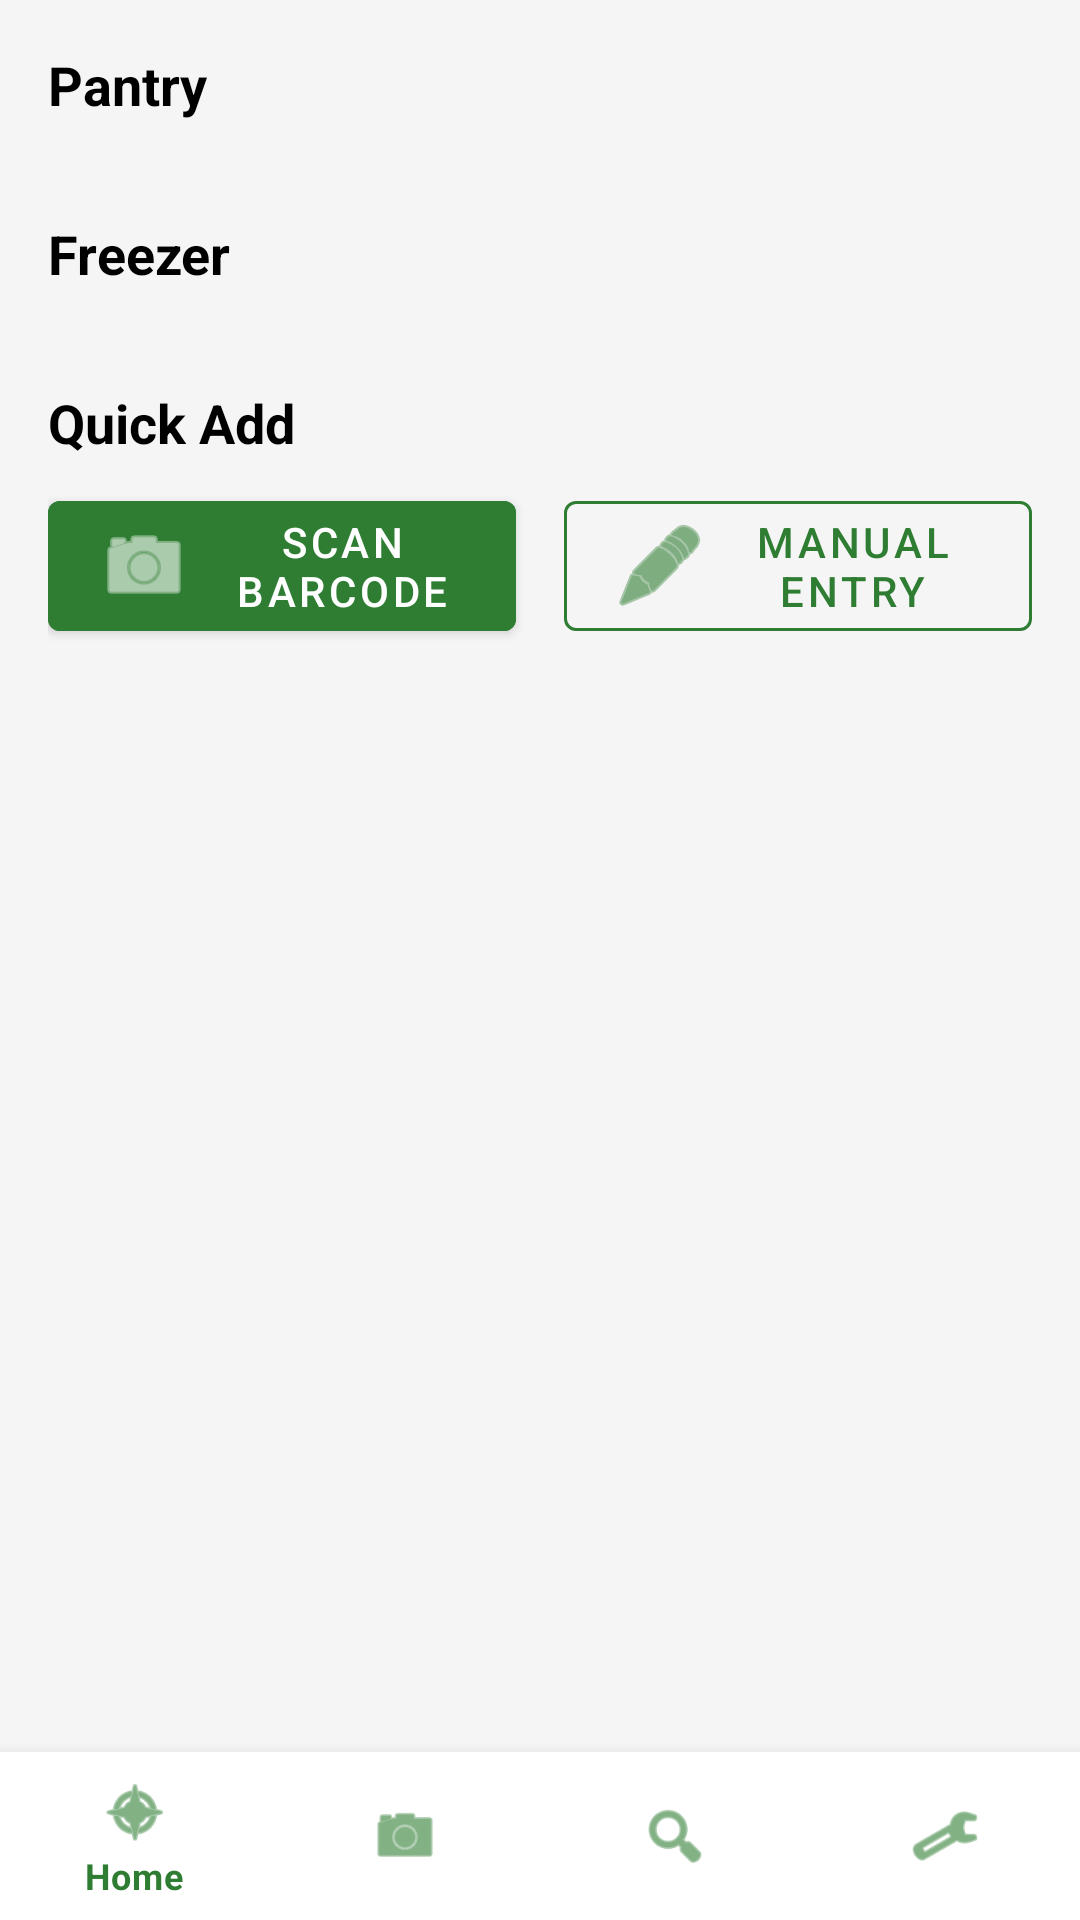

Reconstruct the res/layout file that produces this screen, plus the resources it refers to.
<!-- AndroidManifest.xml: application theme Theme.MaterialComponents.Light.NoActionBar -->
<!-- res/layout/activity_main.xml -->
<?xml version="1.0" encoding="utf-8"?>
<androidx.constraintlayout.widget.ConstraintLayout xmlns:android="http://schemas.android.com/apk/res/android"
    xmlns:app="http://schemas.android.com/apk/res-auto"
    android:layout_width="match_parent"
    android:layout_height="match_parent">

    <androidx.constraintlayout.widget.ConstraintLayout
        android:layout_width="match_parent"
        android:layout_height="match_parent"
        android:background="@color/background">

        
        <androidx.core.widget.NestedScrollView
            android:id="@+id/scrollView"
            android:layout_width="0dp"
            android:layout_height="0dp"
            android:fillViewport="true"
            app:layout_constraintBottom_toTopOf="@+id/bottomNavigation"
            app:layout_constraintEnd_toEndOf="parent"
            app:layout_constraintStart_toStartOf="parent"
            app:layout_constraintTop_toTopOf="parent">

            <LinearLayout
                android:layout_width="match_parent"
                android:layout_height="wrap_content"
                android:orientation="vertical"
                android:padding="@dimen/spacing_medium">

                
                <TextView
                    android:id="@+id/tvPantryTitle"
                    android:layout_width="wrap_content"
                    android:layout_height="wrap_content"
                    android:layout_marginBottom="@dimen/spacing_small"
                    android:text="@string/pantry_title"
                    android:textColor="@color/text_primary"
                    android:textSize="@dimen/text_size_title"
                    android:textStyle="bold" />

                <androidx.recyclerview.widget.RecyclerView
                    android:id="@+id/recyclerPantry"
                    android:layout_width="match_parent"
                    android:layout_height="wrap_content"
                    android:nestedScrollingEnabled="false" />

                
                <TextView
                    android:id="@+id/tvFreezerTitle"
                    android:layout_width="wrap_content"
                    android:layout_height="wrap_content"
                    android:layout_marginTop="@dimen/spacing_large"
                    android:layout_marginBottom="@dimen/spacing_small"
                    android:text="@string/freezer_title"
                    android:textColor="@color/text_primary"
                    android:textSize="@dimen/text_size_title"
                    android:textStyle="bold" />

                <androidx.recyclerview.widget.RecyclerView
                    android:id="@+id/recyclerFreezer"
                    android:layout_width="match_parent"
                    android:layout_height="wrap_content"
                    android:nestedScrollingEnabled="false" />

                
                <TextView
                    android:layout_width="wrap_content"
                    android:layout_height="wrap_content"
                    android:layout_marginTop="@dimen/spacing_large"
                    android:layout_marginBottom="@dimen/spacing_small"
                    android:text="@string/quick_add"
                    android:textColor="@color/text_primary"
                    android:textSize="@dimen/text_size_title"
                    android:textStyle="bold" />

                <LinearLayout
                    android:layout_width="match_parent"
                    android:layout_height="wrap_content"
                    android:layout_marginBottom="@dimen/spacing_medium"
                    android:gravity="center"
                    android:orientation="horizontal">

                    <com.google.android.material.button.MaterialButton
                        android:id="@+id/btnScanBarcode"
                        style="@style/Widget.MaterialComponents.Button"
                        android:layout_width="0dp"
                        android:layout_height="wrap_content"
                        android:layout_marginEnd="@dimen/spacing_small"
                        android:layout_weight="1"
                        android:backgroundTint="@color/primary"
                        android:minHeight="48dp"
                        android:text="@string/scan_barcode"
                        android:textColor="@android:color/white"
                        app:icon="@android:drawable/ic_menu_camera"
                        app:iconTint="@android:color/white" />

                    <com.google.android.material.button.MaterialButton
                        android:id="@+id/btnManualEntry"
                        style="@style/Widget.MaterialComponents.Button.OutlinedButton"
                        android:layout_width="0dp"
                        android:layout_height="wrap_content"
                        android:layout_marginStart="@dimen/spacing_small"
                        android:layout_weight="1"
                        android:minHeight="48dp"
                        android:text="@string/manual_entry"
                        android:textColor="@color/primary"
                        app:icon="@android:drawable/ic_menu_edit"
                        app:iconTint="@color/primary"
                        app:strokeColor="@color/primary" />
                </LinearLayout>
            </LinearLayout>
        </androidx.core.widget.NestedScrollView>

        
        <com.google.android.material.bottomnavigation.BottomNavigationView
            android:id="@+id/bottomNavigation"
            android:layout_width="0dp"
            android:layout_height="wrap_content"
            android:background="@color/card_background"
            app:itemIconTint="@color/primary"
            app:itemTextColor="@color/primary"
            app:layout_constraintBottom_toBottomOf="parent"
            app:layout_constraintEnd_toEndOf="parent"
            app:layout_constraintStart_toStartOf="parent"
            app:menu="@menu/bottom_nav_menu" />

    </androidx.constraintlayout.widget.ConstraintLayout>
</androidx.constraintlayout.widget.ConstraintLayout>
<!-- resources referenced by this layout -->
<resources>
  <color name="background">#F5F5F5</color>
  <color name="card_background">#FFFFFF</color>
  <color name="primary">#2E7D32</color>
  <color name="text_primary">#000000</color>
  <dimen name="spacing_large">24dp</dimen>
  <dimen name="spacing_medium">16dp</dimen>
  <dimen name="spacing_small">8dp</dimen>
  <dimen name="text_size_title">18sp</dimen>
  <string name="freezer_title">Freezer</string>
  <string name="manual_entry">Manual Entry</string>
  <string name="pantry_title">Pantry</string>
  <string name="quick_add">Quick Add</string>
  <string name="scan_barcode">Scan Barcode</string>
</resources>
